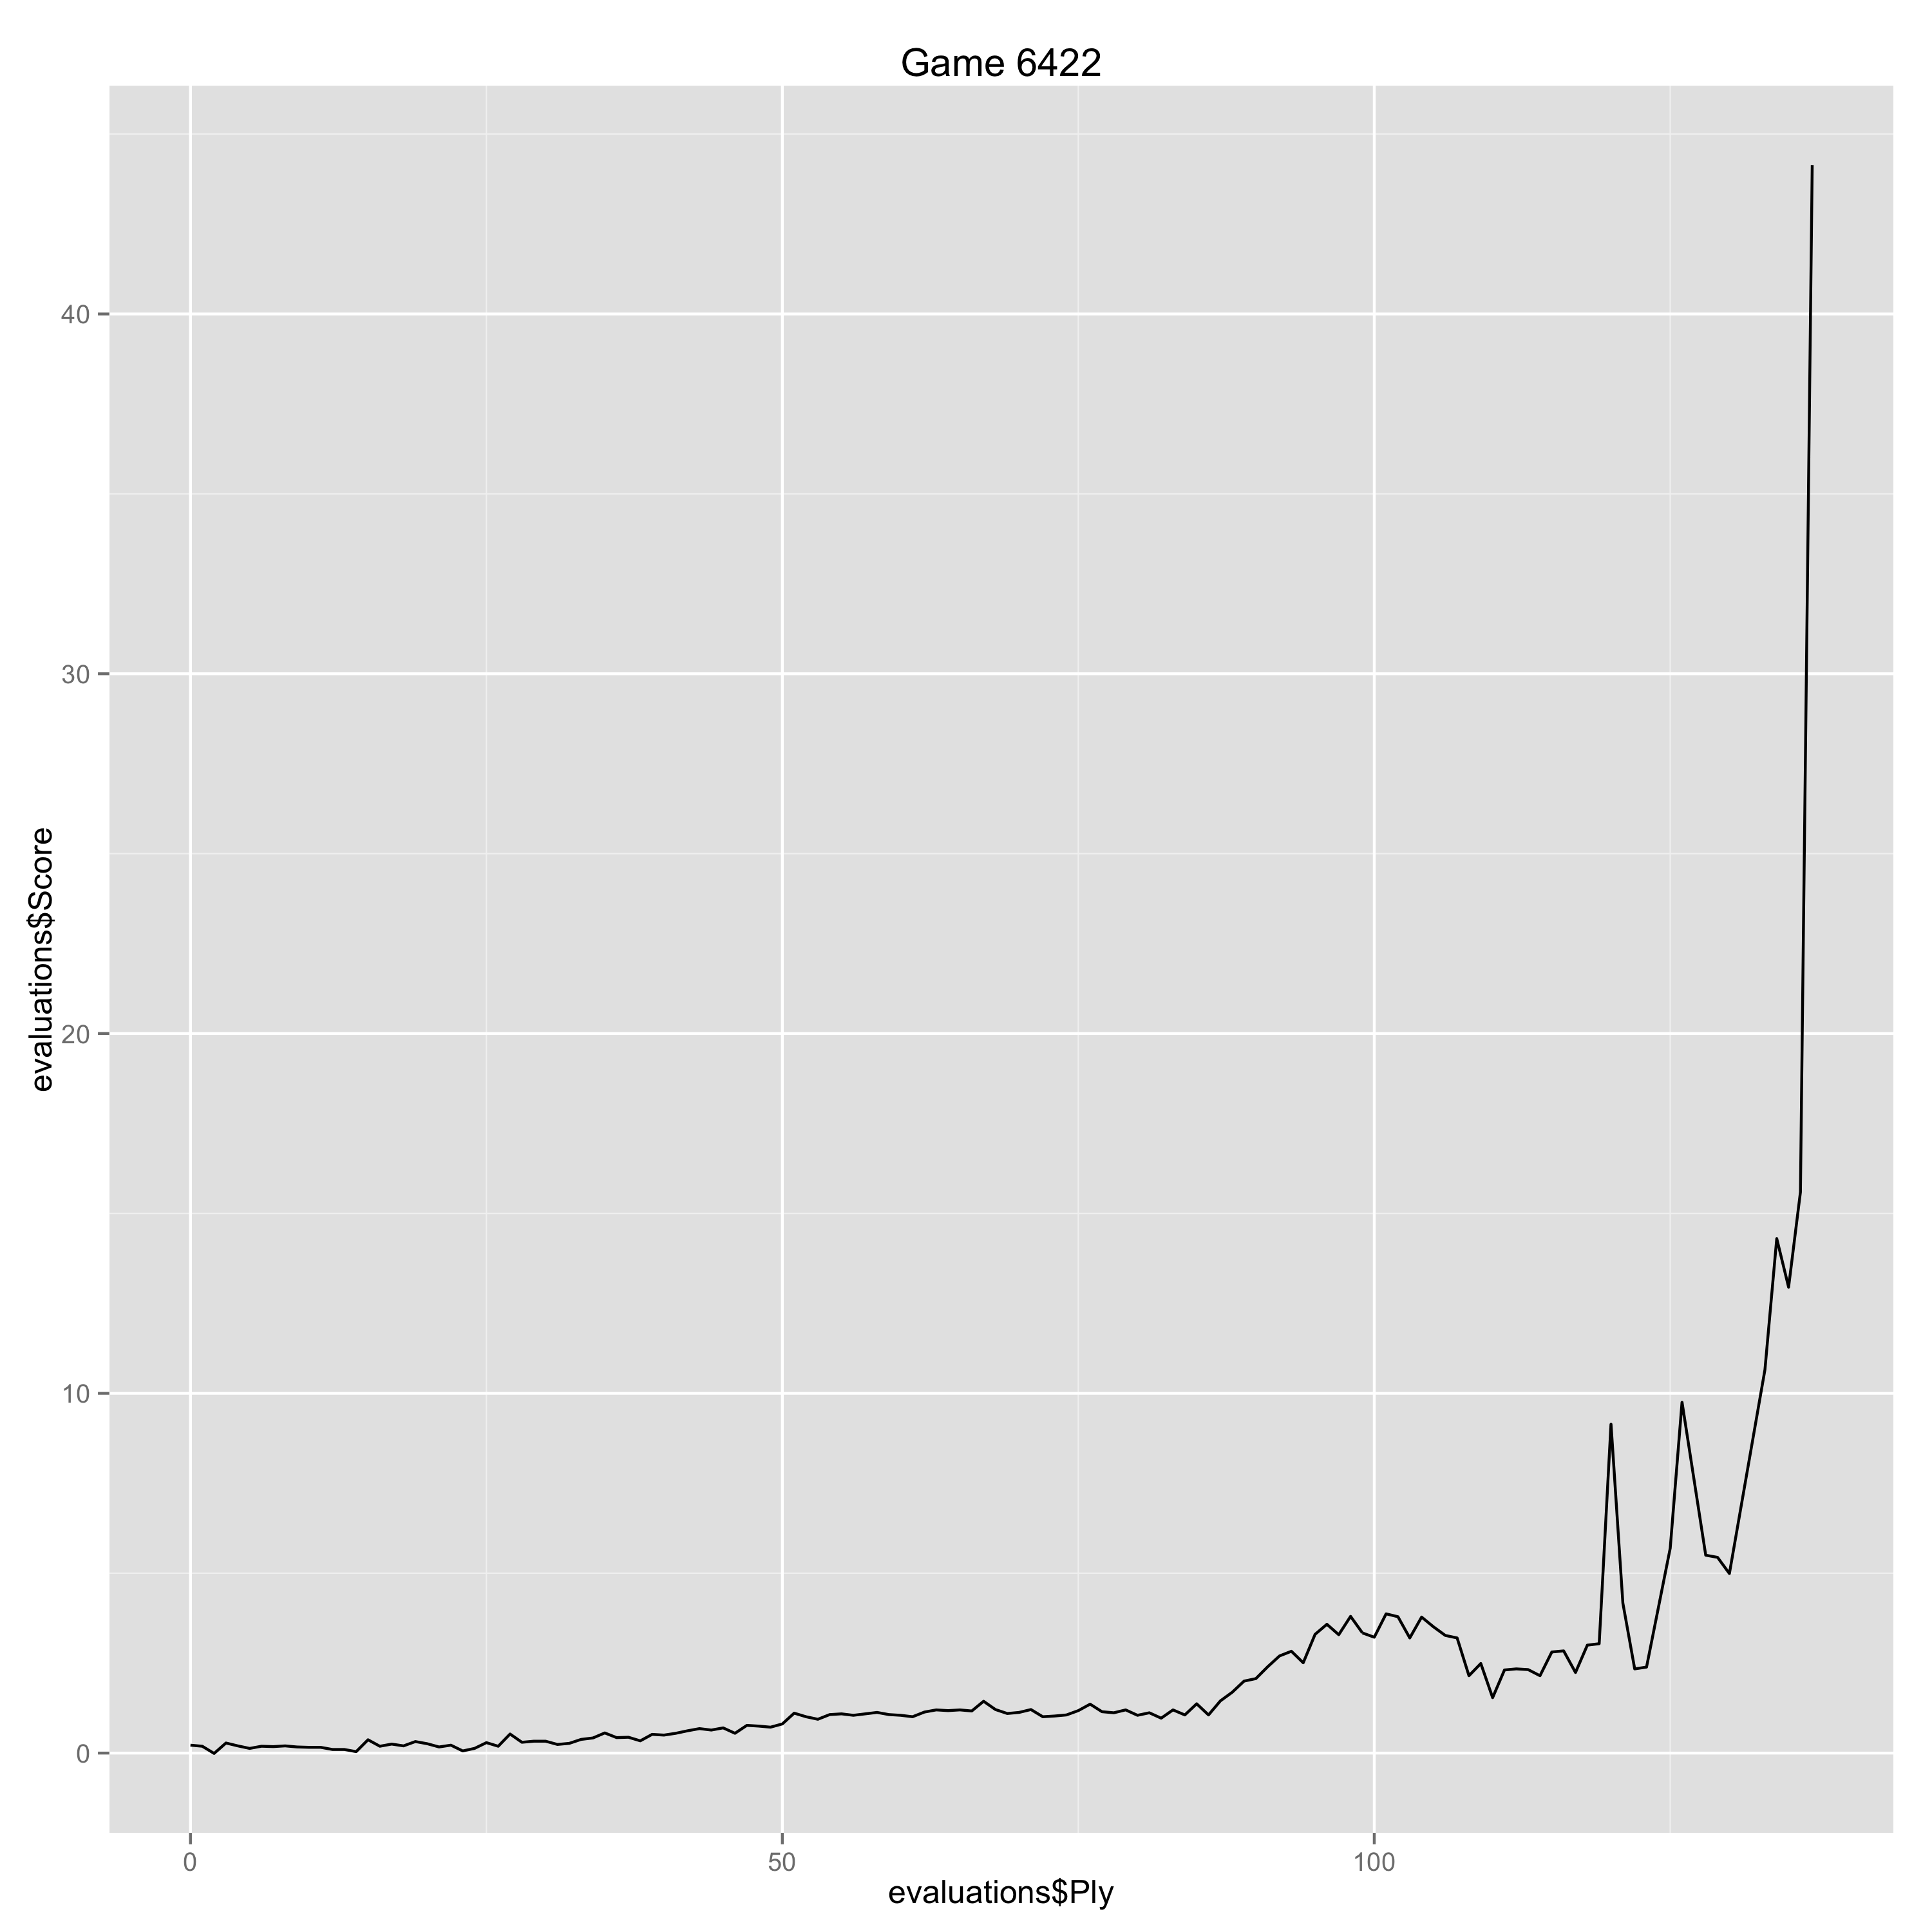

Source data for this figure (header and first rows):
Ply, Move, White, Black, Score, Eval, Comment
0, [1], Nf3, , 0.22, 0.22, 
1, [1], , d5, 0.19, 0.03, 
2, [2], g3, , -0.01, -0.2, 
3, [2], , c6, 0.28, -0.29, 
4, [3], Bg2, , 0.2, -0.08, 
5, [3], , Bf5, 0.13, 0.07, 
6, [4], d3, , 0.19, 0.06, 
7, [4], , e6, 0.18, 0.01, 
8, [5], O-O, , 0.2, 0.02, 
9, [5], , h6, 0.17, 0.03, 
10, [6], Nbd2, , 0.16, -0.01, 
11, [6], , Nf6, 0.16, 0.0, 
12, [7], c4, , 0.1, -0.06, 
13, [7], , Be7, 0.1, 0.0, 
14, [8], cxd5, , 0.04, -0.06, 
15, [8], , exd5, 0.37, -0.33, 
16, [9], e4, , 0.19, -0.18, 
17, [9], , dxe4, 0.25, -0.06, 
18, [10], dxe4, , 0.2, -0.05, 
19, [10], , Nxe4, 0.32, -0.12, 
20, [11], Nxe4, , 0.26, -0.06, 
21, [11], , Qxd1, 0.17, 0.09, 
22, [12], Rxd1, , 0.22, 0.05, 
23, [12], , Bxe4, 0.06, 0.16, 
24, [13], Re1, , 0.13, 0.07, 
25, [13], , Bxf3, 0.29, -0.16, 
26, [14], Bxf3, , 0.19, -0.1, 
27, [14], , Na6, 0.53, -0.34, 
28, [15], Bf4, , 0.3, -0.23, 
29, [15], , Nc5, 0.33, -0.03, 
30, [16], Rac1, , 0.33, 0.0, 
31, [16], , Ne6, 0.24, 0.09, 
32, [17], Rxc6, , 0.27, 0.03, 
33, [17], , bxc6, 0.38, -0.11, 
34, [18], Bxc6+, , 0.42, 0.04, 
35, [18], , Kf8, 0.56, -0.14, 
36, [19], Bxa8, , 0.43, -0.13, 
37, [19], , Nxf4, 0.44, -0.01, 
38, [20], gxf4, , 0.34, -0.1, 
39, [20], , g6, 0.52, -0.18, 
40, [21], Rd1, , 0.5, -0.02, 
41, [21], , Kg7, 0.55, -0.05, 
42, [22], Rd7, , 0.62, 0.07, 
43, [22], , Rxa8, 0.68, -0.06, 
44, [23], Rxe7, , 0.64, -0.04, 
45, [23], , a5, 0.7, -0.06, 
46, [24], b3, , 0.55, -0.15, 
47, [24], , Rd8, 0.77, -0.22, 
48, [25], Ra7, , 0.75, -0.02, 
49, [25], , Rd5, 0.72, 0.03, 
50, [26], Ra6, , 0.81, 0.09, 
51, [26], , g5, 1.11, -0.3, 
52, [27], fxg5, , 1.01, -0.1, 
53, [27], , hxg5, 0.94, 0.07, 
54, [28], Kg2, , 1.07, 0.13, 
55, [28], , f6, 1.09, -0.02, 
56, [29], Kg3, , 1.05, -0.04, 
57, [29], , Kg6, 1.09, -0.04, 
58, [30], f3, , 1.13, 0.04, 
59, [30], , Rc5, 1.07, 0.06, 
... 74 more rows
